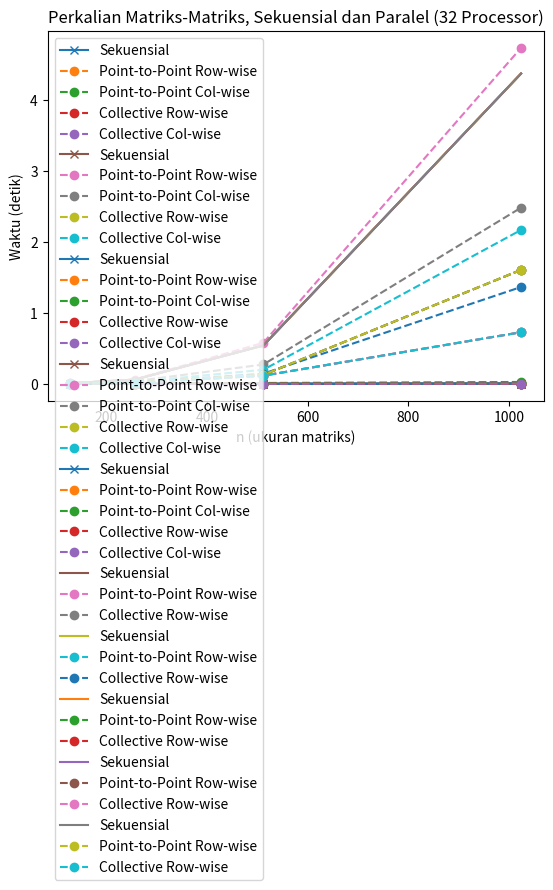

The script that saved this image:

import matplotlib.pyplot as plt

matSize = [128, 256, 512, 1024]

sequentialMatVec = [
  0.000067055,
  0.000270357,
  0.001051702,
  0.004210508
]
procs2RowAMatVec = [
  0.000159539,
  0.000529272,
  0.002005101,
  0.007742794
]
procs2ColAMatVec = [
  0.000165040,
  0.000568246,
  0.002461437,
  0.006789074
]
procs2RowBMatVec = [
  0.000086993,
  0.000238337,
  0.001258601,
  0.003815407
]
procs2ColBMatVec = [
  0.000135525,
  0.000316443,
  0.001242911,
  0.004191372
]

plt.plot(matSize, sequentialMatVec, '-x', label="Sekuensial")
plt.plot(matSize, procs2RowAMatVec, '--o', label="Point-to-Point Row-wise")
plt.plot(matSize, procs2ColAMatVec, '--o', label="Point-to-Point Col-wise")
plt.plot(matSize, procs2RowBMatVec, '--o', label="Collective Row-wise")
plt.plot(matSize, procs2ColBMatVec, '--o', label="Collective Col-wise")
plt.ylabel("Waktu (detik)")
plt.xlabel("n (ukuran matriks)")
plt.legend(loc="upper left")
plt.title("Perkalian Matriks-Vektor, Sekuensial dan Paralel (2 Processor)")
plt.show()

procs4RowAMatVec = [
  0.000138830,
  0.000290274,
  0.001050410,
  0.003695162
]
procs4ColAMatVec = [
  0.000222137,
  0.000604885,
  0.002241484,
  0.005017041
]
procs4RowBMatVec = [
  0.000089097,
  0.000201087,
  0.000564068,
  0.003270565
]
procs4ColBMatVec = [
  0.000136306,
  0.000303940,
  0.000729579,
  0.003287646
]

plt.plot(matSize, sequentialMatVec, '-x', label="Sekuensial")
plt.plot(matSize, procs4RowAMatVec, '--o', label="Point-to-Point Row-wise")
plt.plot(matSize, procs4ColAMatVec, '--o', label="Point-to-Point Col-wise")
plt.plot(matSize, procs4RowBMatVec, '--o', label="Collective Row-wise")
plt.plot(matSize, procs4ColBMatVec, '--o', label="Collective Col-wise")
plt.ylabel("Waktu (detik)")
plt.xlabel("n (ukuran matriks)")
plt.legend(loc="upper left")
plt.title("Perkalian Matriks-Vektor, Sekuensial dan Paralel (4 Processor)")
plt.show()

procs8RowAMatVec = [
  0.000225233,
  0.000422462,
  0.000899237,
  0.004070786
]
procs8ColAMatVec = [
  0.000446137,
  0.001106586,
  0.004129446,
  0.010044240
]
procs8RowBMatVec = [
  0.000169639,
  0.000266049,
  0.000430127,
  0.002549803
]
procs8ColBMatVec = [
  0.000176391,
  0.000308839,
  0.000502021,
  0.002672553
]

plt.plot(matSize, sequentialMatVec, '-x', label="Sekuensial")
plt.plot(matSize, procs8RowAMatVec, '--o', label="Point-to-Point Row-wise")
plt.plot(matSize, procs8ColAMatVec, '--o', label="Point-to-Point Col-wise")
plt.plot(matSize, procs8RowBMatVec, '--o', label="Collective Row-wise")
plt.plot(matSize, procs8ColBMatVec, '--o', label="Collective Col-wise")
plt.ylabel("Waktu (detik)")
plt.xlabel("n (ukuran matriks)")
plt.legend(loc="upper left")
plt.title("Perkalian Matriks-Vektor, Sekuensial dan Paralel (8 Processor)")
plt.show()

procs16RowAMatVec = [
  0.000441508,
  0.000610415,
  0.001208717,
  0.003168073
]
procs16ColAMatVec = [
  0.001008601,
  0.002042401,
  0.006854457,
  0.014700935
]
procs16RowBMatVec = [
  0.000342152,
  0.000404078,
  0.000588464,
  0.001563934
]
procs16ColBMatVec = [
  0.000399580,
  0.000464571,
  0.000910037,
  0.002516881
]

plt.plot(matSize, sequentialMatVec, '-x', label="Sekuensial")
plt.plot(matSize, procs16RowAMatVec, '--o', label="Point-to-Point Row-wise")
plt.plot(matSize, procs16ColAMatVec, '--o', label="Point-to-Point Col-wise")
plt.plot(matSize, procs16RowBMatVec, '--o', label="Collective Row-wise")
plt.plot(matSize, procs16ColBMatVec, '--o', label="Collective Col-wise")
plt.ylabel("Waktu (detik)")
plt.xlabel("n (ukuran matriks)")
plt.legend(loc="upper left")
plt.title("Perkalian Matriks-Vektor, Sekuensial dan Paralel (16 Processor)")
plt.show()

procs32RowAMatVec = [
  0.000852809,
  0.000995097,
  0.001733862,
  0.003871913
]
procs32ColAMatVec = [
  0.001554125,
  0.003875529,
  0.013237801,
  0.027606322
]
procs32RowBMatVec = [
  0.000575139,
  0.000655349,
  0.004149113,
  0.003015787
]
procs32ColBMatVec = [
  0.000513793,
  0.000910458,
  0.001351786,
  0.004702992
]

plt.plot(matSize, sequentialMatVec, '-x', label="Sekuensial")
plt.plot(matSize, procs32RowAMatVec, '--o', label="Point-to-Point Row-wise")
plt.plot(matSize, procs32ColAMatVec, '--o', label="Point-to-Point Col-wise")
plt.plot(matSize, procs32RowBMatVec, '--o', label="Collective Row-wise")
plt.plot(matSize, procs32ColBMatVec, '--o', label="Collective Col-wise")
plt.ylabel("Waktu (detik)")
plt.xlabel("n (ukuran matriks)")
plt.legend(loc="upper left")
plt.title("Perkalian Matriks-Vektor, Sekuensial dan Paralel (32 Processor)")
plt.show()


sequentialMatMat = [
  0.009261412,
  0.060055188,
  0.541839449,
  4.370192325
]
procs2RowAMatMat = [
  0.008721629,
  0.062153484,
  0.579139363,
  4.731565447
]
procs2RowBMatMat = [
  0.007039554,
  0.038013504,
  0.273560838,
  2.481837446
]

plt.plot(matSize, sequentialMatMat, '-', label="Sekuensial")
plt.plot(matSize, procs2RowAMatMat, '--o', label="Point-to-Point Row-wise")
plt.plot(matSize, procs2RowBMatMat, '--o', label="Collective Row-wise")
plt.ylabel("Waktu (detik)")
plt.xlabel("n (ukuran matriks)")
plt.legend(loc="upper left")
plt.title("Perkalian Matriks-Matriks, Sekuensial dan Paralel (2 Processor)")
plt.show()

procs4RowAMatMat = [
  0.004236857,
  0.026317766,
  0.199478630,
  2.167932292
]
procs4RowBMatMat = [
  0.004057450,
  0.019609662,
  0.144603137,
  1.364499313
]

plt.plot(matSize, sequentialMatMat, '-', label="Sekuensial")
plt.plot(matSize, procs4RowAMatMat, '--o', label="Point-to-Point Row-wise")
plt.plot(matSize, procs4RowBMatMat, '--o', label="Collective Row-wise")
plt.ylabel("Waktu (detik)")
plt.xlabel("n (ukuran matriks)")
plt.legend(loc="upper left")
plt.title("Perkalian Matriks-Matriks, Sekuensial dan Paralel (4 Processor)")
plt.show()

procs8RowAMatMat = [
  0.003218267,
  0.018229714,
  0.127218558,
  1.605746550
]
procs8RowBMatMat = [
  0.003796832,
  0.014541786,
  0.116115883,
  0.727712337
]

plt.plot(matSize, sequentialMatMat, '-', label="Sekuensial")
plt.plot(matSize, procs8RowAMatMat, '--o', label="Point-to-Point Row-wise")
plt.plot(matSize, procs8RowBMatMat, '--o', label="Collective Row-wise")
plt.ylabel("Waktu (detik)")
plt.xlabel("n (ukuran matriks)")
plt.legend(loc="upper left")
plt.title("Perkalian Matriks-Matriks, Sekuensial dan Paralel (8 Processor)")
plt.show()

procs16RowAMatMat = [
  0.002122552,
  0.009091673,
  0.066872725,
  0.774256182
]
procs16RowBMatMat = [
  0.002074751,
  0.008474265,
  0.060412879,
  0.500455954
]

plt.plot(matSize, sequentialMatMat, '-', label="Sekuensial")
plt.plot(matSize, procs8RowAMatMat, '--o', label="Point-to-Point Row-wise")
plt.plot(matSize, procs8RowBMatMat, '--o', label="Collective Row-wise")
plt.ylabel("Waktu (detik)")
plt.xlabel("n (ukuran matriks)")
plt.legend(loc="upper left")
plt.title("Perkalian Matriks-Matriks, Sekuensial dan Paralel (16 Processor)")
plt.show()

procs32RowAMatMat = [
  0.002707488,
  0.010387614,
  0.066661119,
  0.639280973
]
procs32RowBMatMat = [
  0.002128212,
  0.007384021,
  0.034347467,
  0.306151861
]

plt.plot(matSize, sequentialMatMat, '-', label="Sekuensial")
plt.plot(matSize, procs8RowAMatMat, '--o', label="Point-to-Point Row-wise")
plt.plot(matSize, procs8RowBMatMat, '--o', label="Collective Row-wise")
plt.ylabel("Waktu (detik)")
plt.xlabel("n (ukuran matriks)")
plt.legend(loc="upper left")
plt.title("Perkalian Matriks-Matriks, Sekuensial dan Paralel (32 Processor)")
plt.show()